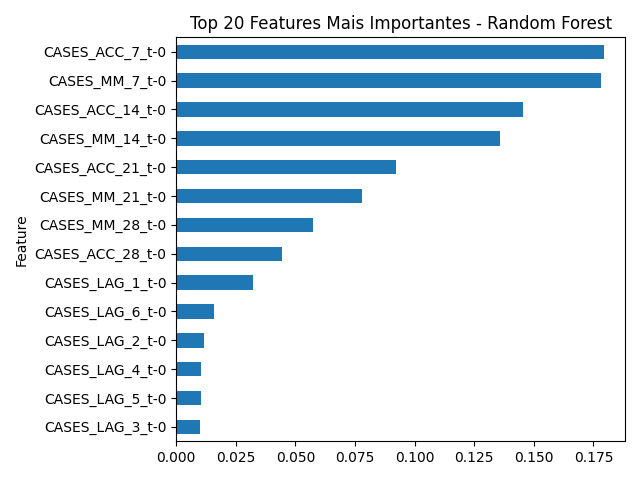

Source data for this figure (header and first rows):
Feature, Importance
CASES_ACC_7_t-0, 0.1793
CASES_MM_7_t-0, 0.1783
CASES_ACC_14_t-0, 0.1454
CASES_MM_14_t-0, 0.1356
CASES_ACC_21_t-0, 0.09234
CASES_MM_21_t-0, 0.07778
CASES_MM_28_t-0, 0.05715
CASES_ACC_28_t-0, 0.04453
CASES_LAG_1_t-0, 0.032
CASES_LAG_6_t-0, 0.01566
CASES_LAG_2_t-0, 0.0116
CASES_LAG_4_t-0, 0.01027
CASES_LAG_5_t-0, 0.01022
CASES_LAG_3_t-0, 0.009891
